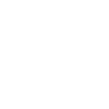
t = 0.00 s
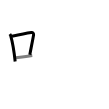
t = 2.50 s
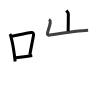
t = 4.75 s
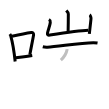
t = 7.25 s
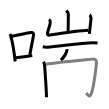
t = 9.50 s
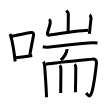
t = 12.00 s

The animated SVG that drew these frames (rendered in a browser with its animation timeline set to each time). Animation: 12 SMIL elements (animate=12); one cycle of 12.00 s.

<svg width="109px" height="109px" viewBox="0 0 px 109px" xmlns="http://www.w3.org/2000/svg" xmlns:xlink="http://www.w3.org/1999/xlink" xml:space="preserve" version="1.1"  baseProfile="full">
<path d="M9.75,34.06c0.35,0.45,0.72,0.82,0.87,1.38c1.23,4.42,3.7,18.12,4.54,26.06" style="fill:none;stroke:black;stroke-width:3;opacity:0">
  <animate attributeType="CSS" attributeName="opacity" from="0" to="1" begin="0s" dur="1s" repeatCount="Indefinite" fill="freeze" />
</path>
<path d="M11.96,36.18c8.94-1.94,15.27-3.11,19.41-3.69c1.52-0.21,2.43,1.26,2.21,2.51c-0.9,5.17-2.45,12.65-3.78,19.8" style="fill:none;stroke:black;stroke-width:3;opacity:0">
  <animate attributeType="CSS" attributeName="opacity" from="0" to="1" begin="1s" dur="1s" repeatCount="Indefinite" fill="freeze" />
</path>
<path d="M14.82,57.86c4.87-0.66,10.75-1.42,17.43-2.43" style="fill:none;stroke:black;stroke-width:3;opacity:0">
  <animate attributeType="CSS" attributeName="opacity" from="0" to="1" begin="2s" dur="1s" repeatCount="Indefinite" fill="freeze" />
</path>
<path d="M66.29,10.5c1.35,1.35,2.03,2,2.03,3.43c0,6.07-0.08,12.75-0.2,17.28" style="fill:none;stroke:black;stroke-width:3;opacity:0">
  <animate attributeType="CSS" attributeName="opacity" from="0" to="1" begin="3s" dur="1s" repeatCount="Indefinite" fill="freeze" />
</path>
<path d="M48.92,19.56c0.69,0.41,1.48,2.14,1.38,2.96c-0.46,3.64-2.22,7.34-2.84,10.79c-0.33,1.85,0.78,2,2.49,1.72c7.7-1.23,29.56-4.67,38.2-4.9" style="fill:none;stroke:black;stroke-width:3;opacity:0">
  <animate attributeType="CSS" attributeName="opacity" from="0" to="1" begin="4s" dur="1s" repeatCount="Indefinite" fill="freeze" />
</path>
<path d="M89.63,14.76c0.69,0.41,1.46,3.04,1.38,3.87c-0.5,5.37-1,9.12-1.69,15.17" style="fill:none;stroke:black;stroke-width:3;opacity:0">
  <animate attributeType="CSS" attributeName="opacity" from="0" to="1" begin="5s" dur="1s" repeatCount="Indefinite" fill="freeze" />
</path>
<path d="M42.79,46.8c1.24,0.34,3.51,0.38,4.74,0.34c9.52-0.35,32.17-4.22,45.67-4.4c2.06-0.03,3.3,0.16,4.33,0.33" style="fill:none;stroke:black;stroke-width:3;opacity:0">
  <animate attributeType="CSS" attributeName="opacity" from="0" to="1" begin="6s" dur="1s" repeatCount="Indefinite" fill="freeze" />
</path>
<path d="M66.97,49.06c0.02,0.26,0.04,0.67-0.03,1.04c-0.42,2.19-2.82,7-6.1,9.95" style="fill:none;stroke:black;stroke-width:3;opacity:0">
  <animate attributeType="CSS" attributeName="opacity" from="0" to="1" begin="7s" dur="1s" repeatCount="Indefinite" fill="freeze" />
</path>
<path d="M43.5,61.82c0.49,0.85,1.04,2.7,1.16,4.23c0.16,2.2,1.8,28.73,1.8,31.27" style="fill:none;stroke:black;stroke-width:3;opacity:0">
  <animate attributeType="CSS" attributeName="opacity" from="0" to="1" begin="8s" dur="1s" repeatCount="Indefinite" fill="freeze" />
</path>
<path d="M45.91,64.25c11.59-2,45.23-4.92,46.33-5.13c2.62-0.51,4.36,1.02,4.26,3.05c-0.25,4.84-2.75,24.09-4.65,29.79c-2.41,7.24-3.77,3.22-5.74,1.02" style="fill:none;stroke:black;stroke-width:3;opacity:0">
  <animate attributeType="CSS" attributeName="opacity" from="0" to="1" begin="9s" dur="1s" repeatCount="Indefinite" fill="freeze" />
</path>
<path d="M59.76,65.43c0.65,0.62,1.15,1.35,1.15,3.4c0,10.48-0.2,14.67-0.2,24.13" style="fill:none;stroke:black;stroke-width:3;opacity:0">
  <animate attributeType="CSS" attributeName="opacity" from="0" to="1" begin="10s" dur="1s" repeatCount="Indefinite" fill="freeze" />
</path>
<path d="M74.64,64.22c0.65,0.62,1.15,1.35,1.15,3.4c0,11.63-0.33,18.13-0.33,24.68" style="fill:none;stroke:black;stroke-width:3;opacity:0">
  <animate attributeType="CSS" attributeName="opacity" from="0" to="1" begin="11s" dur="1s" repeatCount="Indefinite" fill="freeze" />
</path>
</svg>
